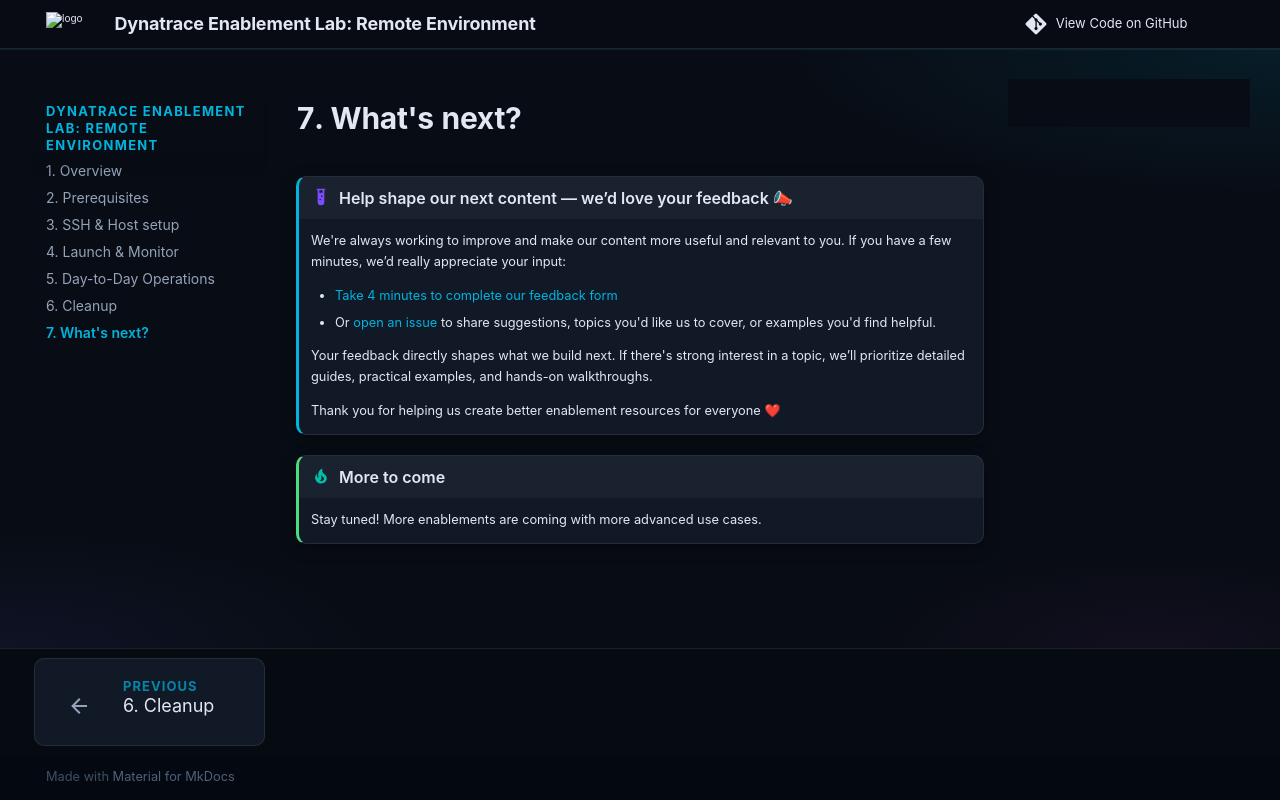

repository: dynatrace-wwse/remote-environment · page: whats-next/index.html · generator: mkdocs


--8<-- "snippets/feedback.md"

!!! tip "More to come"
    Stay tuned! More enablements are coming with more advanced use cases.
